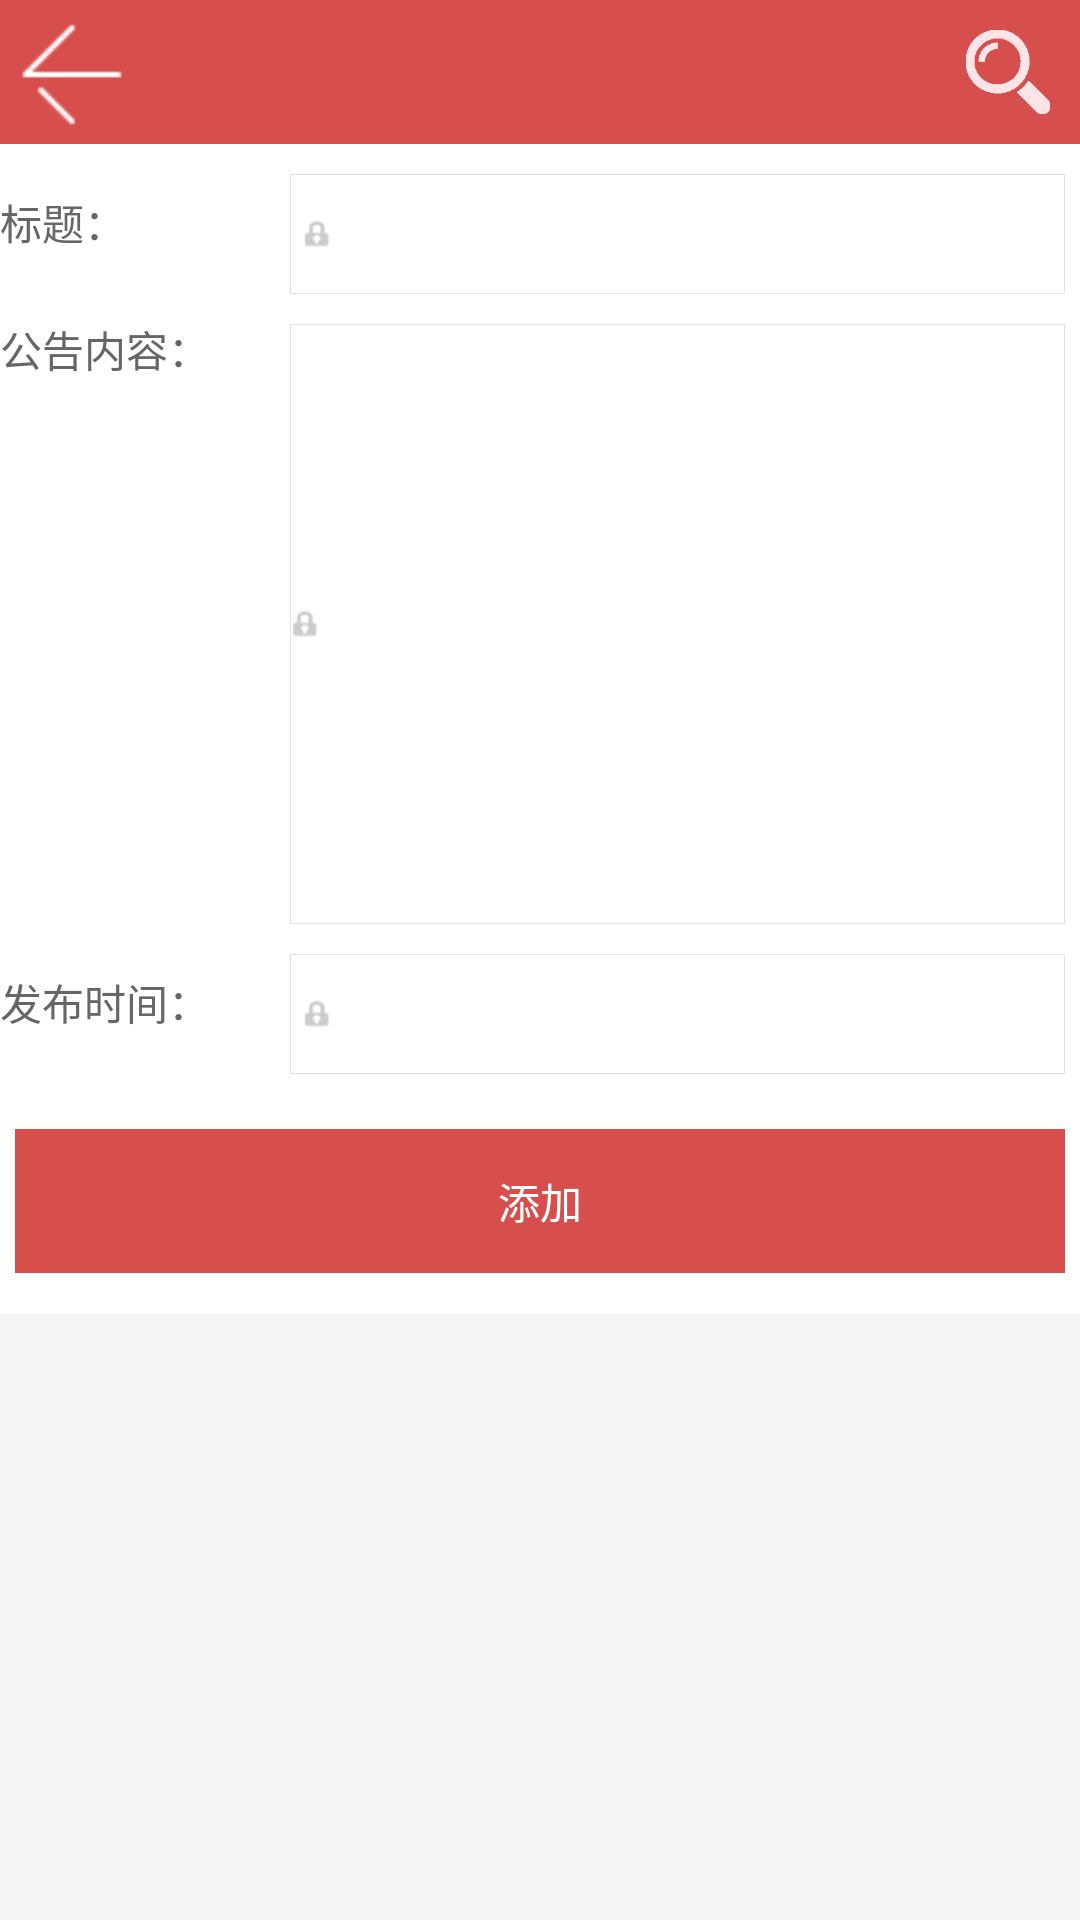

Write the Android layout XML for this screen, with the resource values it uses.
<!-- AndroidManifest.xml: application theme AppTheme -->
<!-- res/layout/notice_add.xml -->
<?xml version="1.0" encoding="utf-8"?>

<LinearLayout xmlns:android="http://schemas.android.com/apk/res/android"
    android:layout_width="match_parent"
    android:layout_height="wrap_content"
    android:background="#F5F5F5"
    android:orientation="vertical" >

<include layout="@layout/title" />

<ScrollView
 android:layout_width="fill_parent" 
 android:layout_height="wrap_content">
<LinearLayout 
	android:orientation="vertical" 
	android:layout_width="fill_parent"
	android:layout_height="wrap_content"
	android:background="@android:color/white">
	<TableLayout
	android:layout_width="fill_parent" 
	android:layout_height="fill_parent"
	android:stretchColumns="1">
		<TableRow android:layout_marginTop="5dp">
			<TextView 
				android:text="标题：" 
				android:id="@+id/TV_title"
				android:layout_width="0dp" 
				android:layout_height="wrap_content"
				android:layout_weight="1.5"
				android:textColor="@color/hint_color" />
			<EditText 
				android:text="" 
				android:id="@+id/ET_title" 
				android:layout_width="0dp"
				android:layout_height="40dp"
				android:layout_weight="4"
				android:layout_marginTop="5dip"
				android:background="@drawable/btn_item_medium_default"
				android:drawableLeft="@drawable/ic_user_pwd"
				android:drawablePadding="10dp"
				android:gravity="center_vertical"
				android:paddingLeft="4dp"
				android:layout_marginRight="5dp"
				android:singleLine="true" />
		</TableRow>

		<TableRow android:layout_marginTop="5dp">
			<TextView 
				android:text="公告内容：" 
				android:id="@+id/TV_content"
				android:layout_width="0dp" 
				android:layout_height="wrap_content"
				android:layout_weight="1.5"
				android:textColor="@color/hint_color" />
			<EditText 
				android:text="" 
				android:id="@+id/ET_content" 
				android:layout_width="0dp"
				android:layout_height="200dp"
				android:layout_weight="4"
				android:layout_marginTop="5dip"
				android:background="@drawable/btn_item_medium_default"
				android:drawableLeft="@drawable/ic_user_pwd"
				android:drawablePadding="5dp"
				android:ellipsize="end"
				android:gravity="top"
				android:inputType="textMultiLine"
				android:singleLine="false"
				android:scrollHorizontally="false"
				android:layout_marginRight="5dp" />
		</TableRow>

		<TableRow android:layout_marginTop="5dp">
			<TextView 
				android:text="发布时间：" 
				android:id="@+id/TV_publishDate"
				android:layout_width="0dp" 
				android:layout_height="wrap_content"
				android:layout_weight="1.5"
				android:textColor="@color/hint_color" />
			<EditText 
				android:text="" 
				android:id="@+id/ET_publishDate" 
				android:layout_width="0dp"
				android:layout_height="40dp"
				android:layout_weight="4"
				android:layout_marginTop="5dip"
				android:background="@drawable/btn_item_medium_default"
				android:drawableLeft="@drawable/ic_user_pwd"
				android:drawablePadding="10dp"
				android:gravity="center_vertical"
				android:paddingLeft="4dp"
				android:layout_marginRight="5dp"
				android:singleLine="true" />
		</TableRow>

	</TableLayout>
	<LinearLayout 
		android:orientation="vertical" 
		android:layout_width="fill_parent"
		android:layout_height="80dp" 
		android:gravity="center">
		   <Button 
				android:text="添加" 
				android:id="@+id/BtnAdd"
 				android:layout_width="match_parent"
				android:layout_height="48dp"
				android:layout_marginLeft="5dip"
				android:layout_marginRight="5dip"
				android:layout_marginTop="5dip"
				android:background="#D64F4D"
				android:textColor="@color/white" /> 
	</LinearLayout> 
  </LinearLayout>
</ScrollView>
</LinearLayout>
<!-- res/layout/title.xml (included above) -->
<RelativeLayout xmlns:android="http://schemas.android.com/apk/res/android"
    xmlns:tools="http://schemas.android.com/tools"
    android:id="@+id/web_title_layout"
    android:layout_width="fill_parent"
    android:layout_height="48dip"
    android:background="#D64F4D"
     > 
    <TextView
        android:id="@+id/title"
        android:layout_width="wrap_content"
        android:layout_height="wrap_content"
        android:layout_centerInParent="true"
        android:gravity="center"
        android:singleLine="true"
        android:textColor="#FFFFFF"
        android:textSize="20sp" />

    <ImageView
        android:id="@+id/back_btn"
        android:layout_width="48dip"
        android:layout_height="48dip"
        android:layout_centerVertical="true"
        android:background="@drawable/buttons"
        android:src="@drawable/btn_left_normal"
        android:padding="5dip"
        android:textColor="#888888"
        android:textSize="14sp"
        android:onClick="back" />
    <ImageView 
        android:id="@+id/search"
	    android:layout_width="48dip"
	    android:layout_height="48dip"
	    android:padding="10dip"
	    android:layout_alignParentRight="true"
	    android:scaleType="fitXY"
	    android:src="@drawable/search"
	    android:layout_centerVertical="true"
	    android:background="@drawable/buttons"
	    />
</RelativeLayout>
<!-- resources referenced by this layout -->
<resources>
  <color name="hint_color">#666</color>
  <color name="white">#FFFFFF</color>
  <!-- drawable btn_item_medium_default (drawable) -->
  <?xml version="1.0" encoding="utf-8"?>
  <shape xmlns:android="http://schemas.android.com/apk/res/android" >
  	<solid android:color="@android:color/white"/>
   	<stroke android:width="0.1dp"
   	    android:color="@color/btn_item_stroke_color"/>
  </shape>
  <!-- drawable btn_left_normal: png bitmap (drawable-hdpi, 1242 bytes) -->
  <!-- drawable buttons (drawable) -->
  <selector xmlns:android="http://schemas.android.com/apk/res/android">
  
      <item android:drawable="@drawable/btn_default_pressed" android:state_enabled="true" android:state_pressed="true"/>
      <item android:drawable="@color/transparent"/>
  
  </selector>
  <!-- drawable ic_user_pwd: png bitmap (drawable-xhdpi, 629 bytes) -->
  <!-- drawable search: png bitmap (drawable-xhdpi, 16315 bytes) -->
  <style name="AppTheme" parent="AppBaseTheme">
          
      </style>
  <color name="btn_item_stroke_color">#E0E0E0</color>
  <color name="transparent">#00000000</color>
  <style name="AppBaseTheme" parent="android:Theme.Light">
          
      </style>
</resources>
